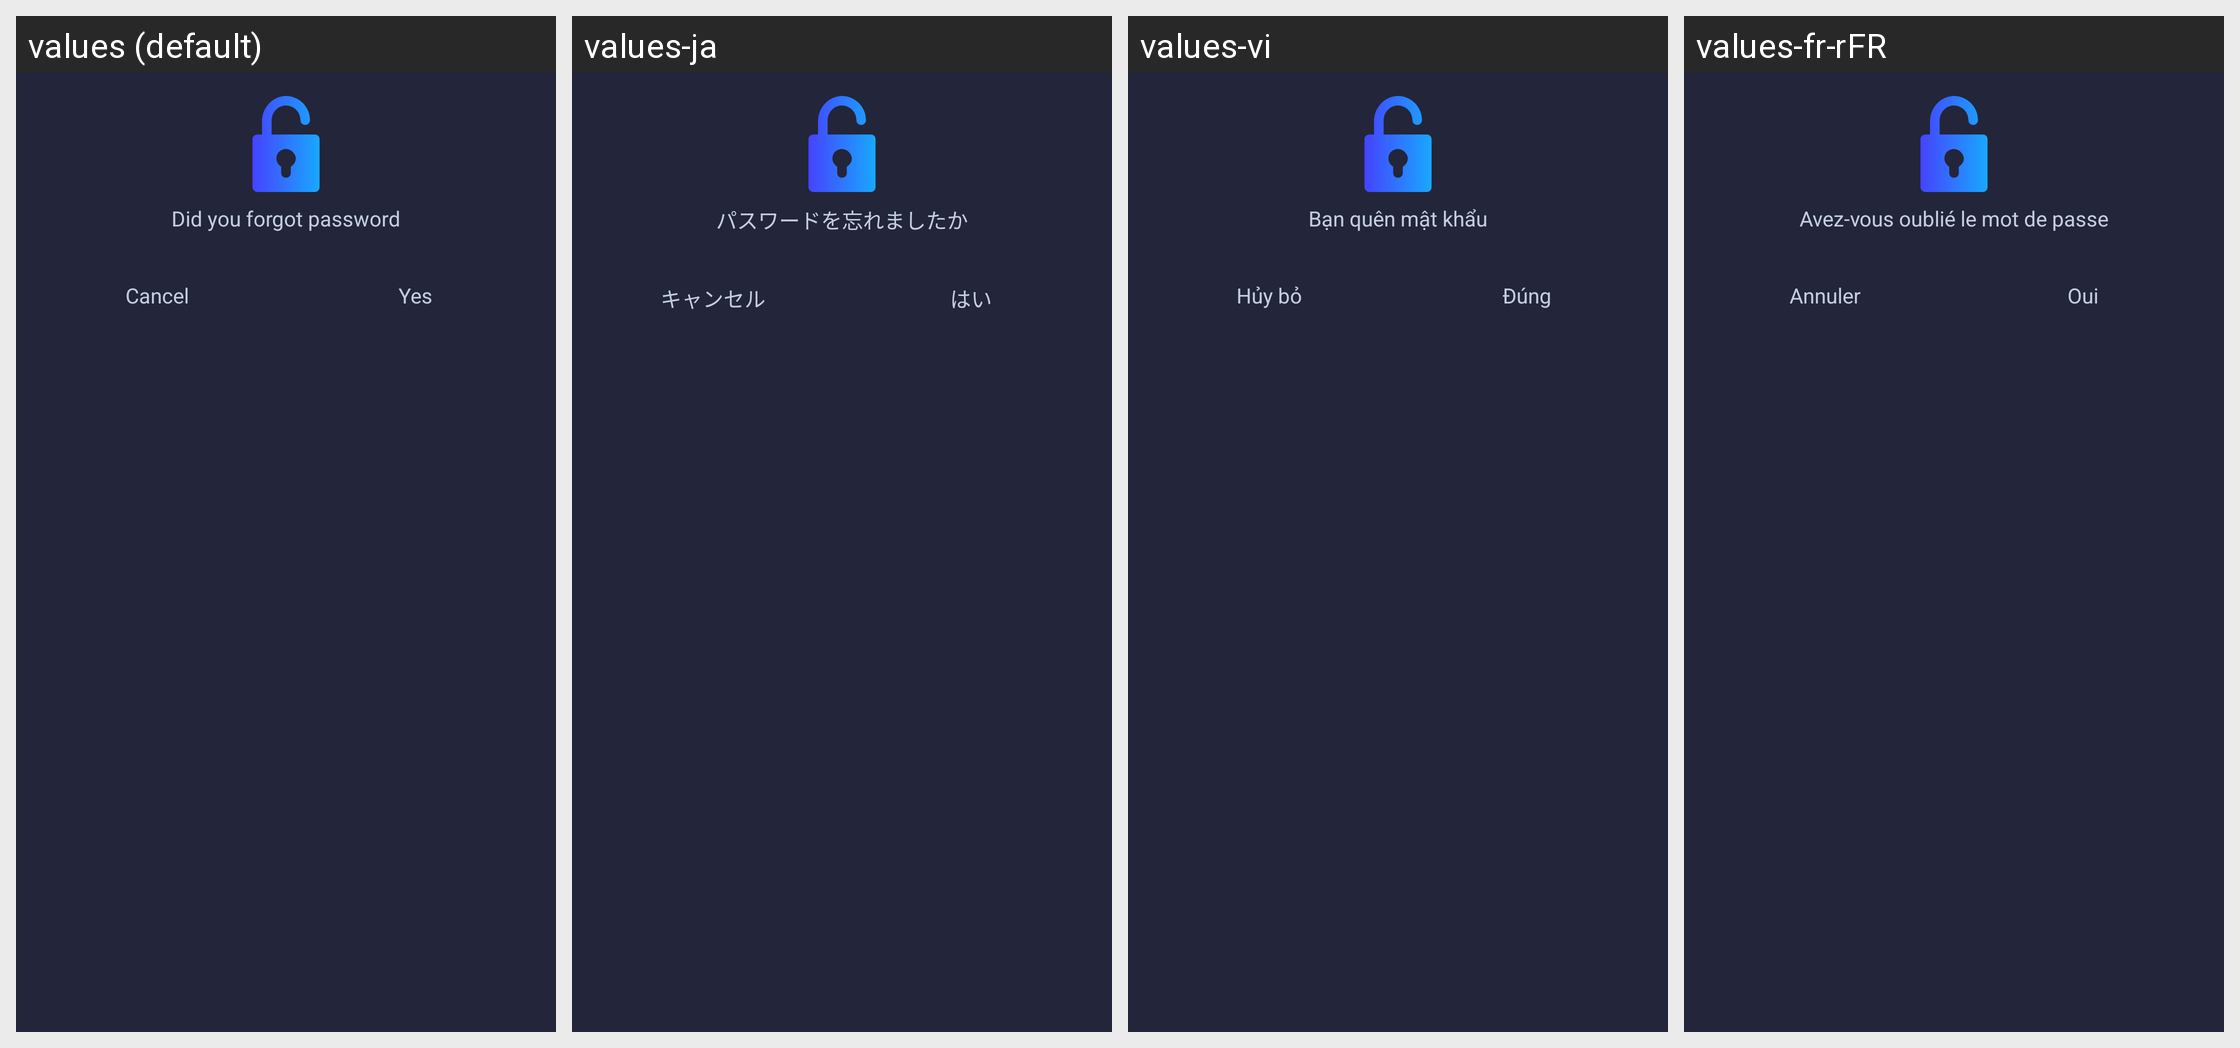

Here is an Android app screen in its default locale and in the app's own translations. Write out the translated-string differences for the strings that appear on this screen.
Android screen res/layout/dialog_confirm_forgot_password.xml rendered under 4 locales, left to right: values (default), values-ja, values-vi, values-fr-rFR. Device: Nexus 5 (rendered at 1080×1920; each locale shown at half size, 540×960, under a caption strip naming it); theme Theme.MyApplication.
Other locales in the repository, not shown: values-de-rDE, values-es-rES, values-in, values-pt-rPT, values-zh-rCN.
Strings drawn on this screen, with the default value and each locale's value (text and hints the layout hard-codes, and strings that could not be matched under every locale, appear in the picture but are not listed):

did_you_forgot_password
  values: Did you forgot password
  values-ja: パスワードを忘れましたか
  values-vi: Bạn quên mật khẩu
  values-fr-rFR: Avez-vous oublié le mot de passe

cancel
  values: Cancel
  values-ja: キャンセル
  values-vi: Hủy bỏ
  values-fr-rFR: Annuler

yes
  values: Yes
  values-ja: はい
  values-vi: Đúng
  values-fr-rFR: Oui
